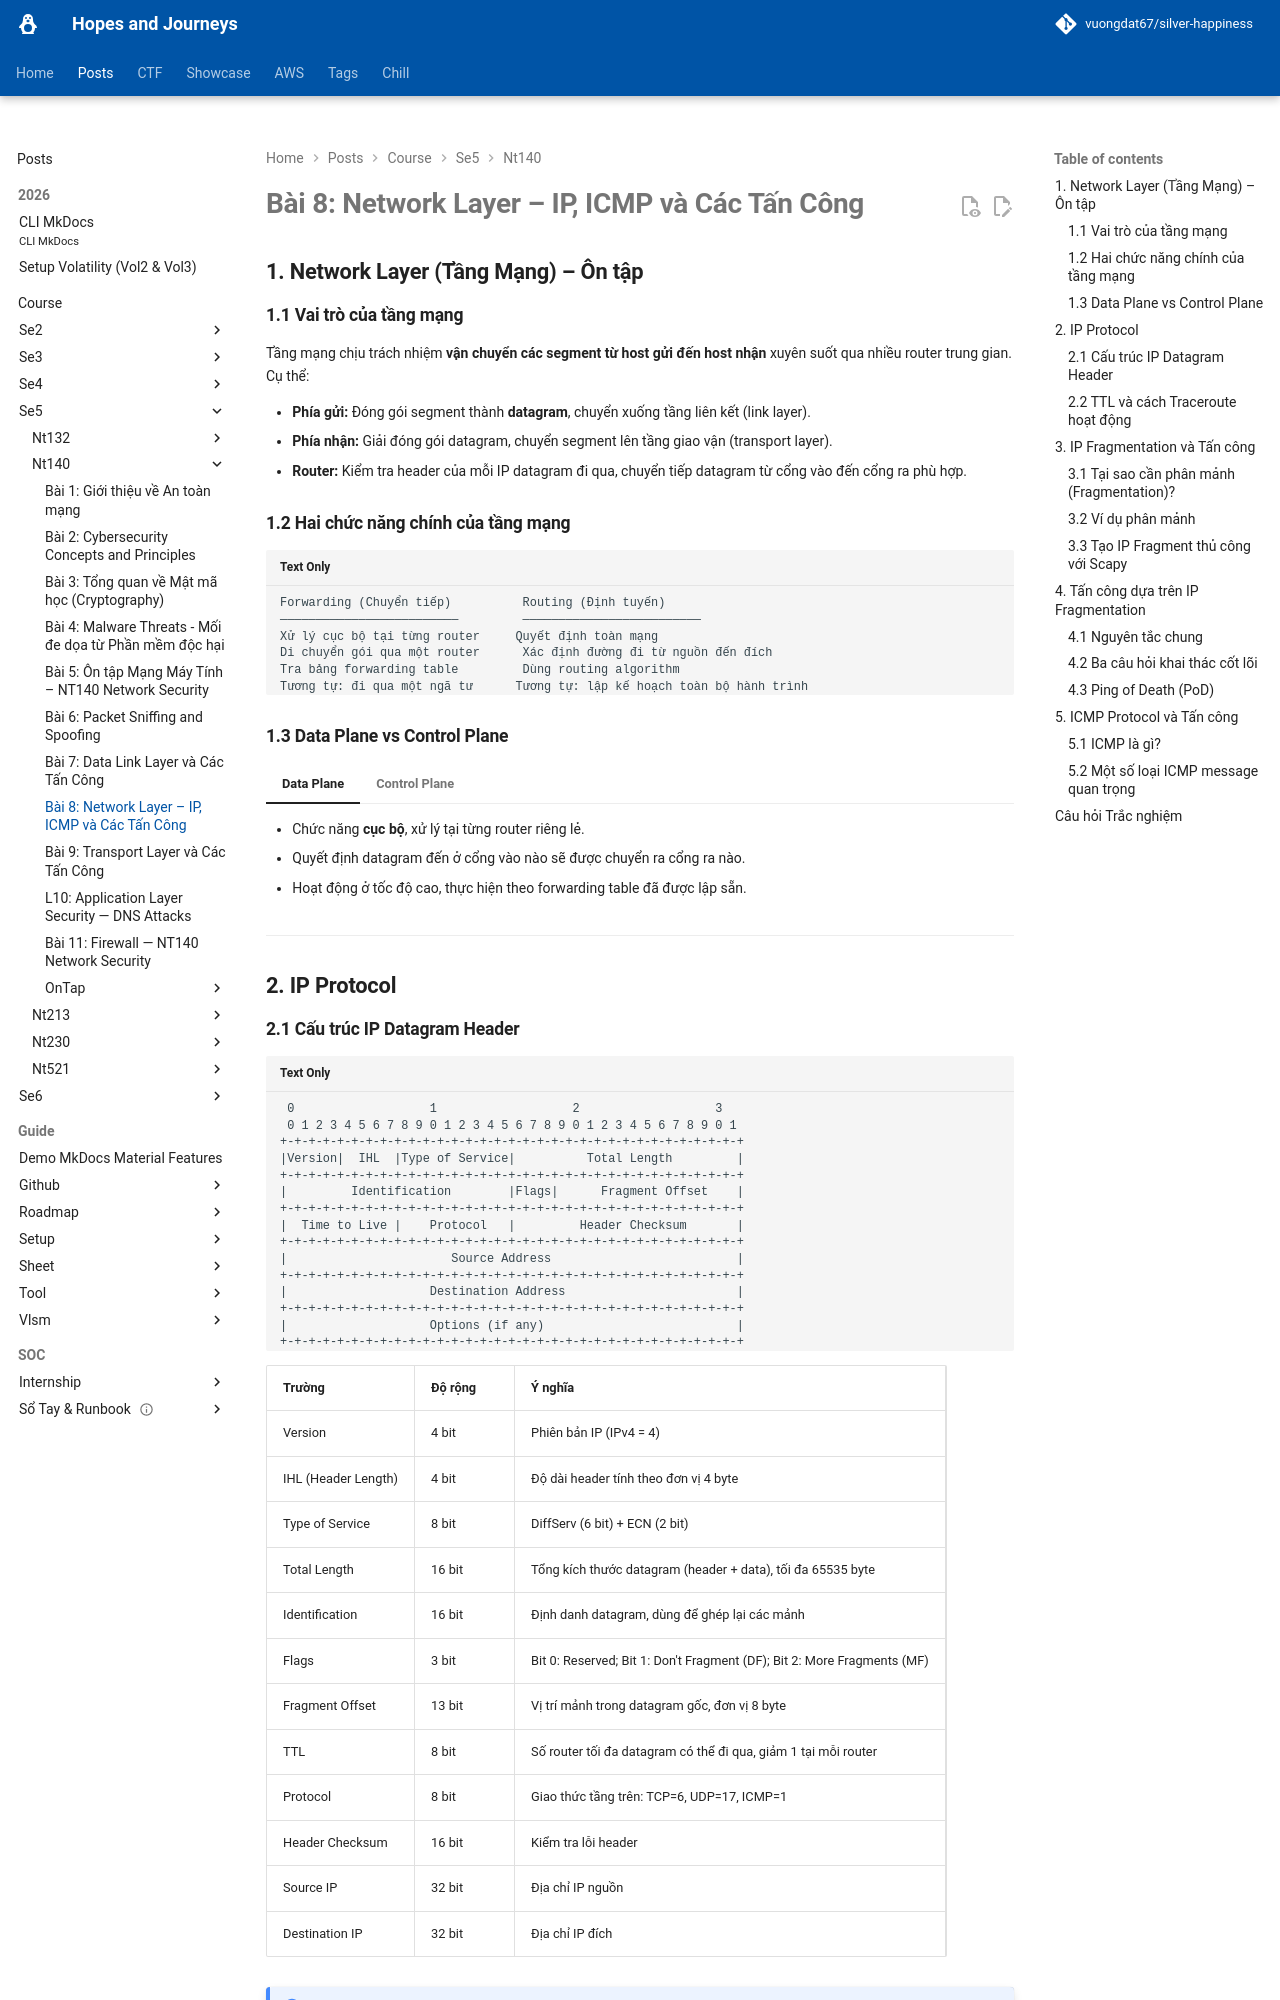

repository: vuongdat67/silver-happiness · page: posts/course/se5/nt140/L8/index.html · generator: mkdocs

# Bài 8: Network Layer – IP, ICMP và Các Tấn Công

## 1. Network Layer (Tầng Mạng) – Ôn tập

### 1.1 Vai trò của tầng mạng

Tầng mạng chịu trách nhiệm **vận chuyển các segment từ host gửi đến host nhận** xuyên suốt qua nhiều router trung gian. Cụ thể:

- **Phía gửi:** Đóng gói segment thành **datagram**, chuyển xuống tầng liên kết (link layer).
- **Phía nhận:** Giải đóng gói datagram, chuyển segment lên tầng giao vận (transport layer).
- **Router:** Kiểm tra header của mỗi IP datagram đi qua, chuyển tiếp datagram từ cổng vào đến cổng ra phù hợp.

### 1.2 Hai chức năng chính của tầng mạng

```
Forwarding (Chuyển tiếp)          Routing (Định tuyến)
─────────────────────────         ─────────────────────────
Xử lý cục bộ tại từng router     Quyết định toàn mạng
Di chuyển gói qua một router      Xác định đường đi từ nguồn đến đích
Tra bảng forwarding table         Dùng routing algorithm
Tương tự: đi qua một ngã tư      Tương tự: lập kế hoạch toàn bộ hành trình
```

### 1.3 Data Plane vs Control Plane

=== "Data Plane"

    - Chức năng **cục bộ**, xử lý tại từng router riêng lẻ.
    - Quyết định datagram đến ở cổng vào nào sẽ được chuyển ra cổng ra nào.
    - Hoạt động ở tốc độ cao, thực hiện theo forwarding table đã được lập sẵn.

=== "Control Plane"

    - Logic **toàn mạng**, điều phối định tuyến qua nhiều router.
    - Xác định đường đi end-to-end từ nguồn đến đích.
    - Hai cách tiếp cận:
        - **Traditional routing algorithms:** Thuật toán chạy phân tán trên từng router (OSPF, BGP).
        - **SDN (Software-Defined Networking):** Bộ điều khiển tập trung tính toán và cài forwarding table vào từng router từ xa.

---

## 2. IP Protocol
